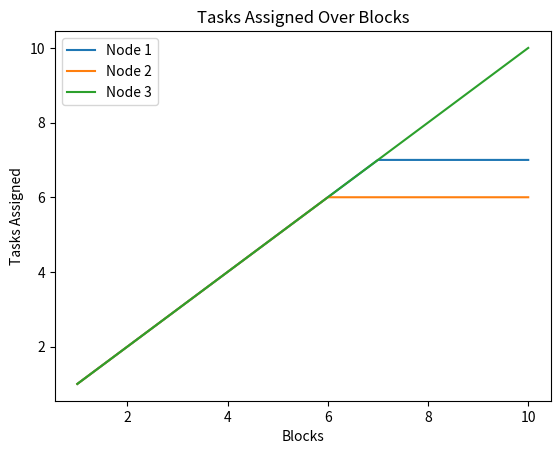

This chart was generated by the following Python code:
#  Load Balancing: Develop an algorithm that distributes tasks across nodes considering their energy efficiency.
# Nodes with higher energy efficiency should receive more tasks.

import random
import matplotlib.pyplot as plt

# Define the Node class
class Node:
    def __init__(self, capacity, energy_consumption):
        self.capacity = capacity
        self.energy_consumption = energy_consumption
        self.energy_balance = random.randint(30, 70)  # Initialize with random energy balance
        self.tasks_assigned = 0

# Define a simple blockchain class for simulation
class Blockchain:
    def __init__(self, nodes):
        self.nodes = nodes
        self.blocks = []

    def add_block(self):
        # Simulate a new block being added
        for node in self.nodes:
            if node.energy_balance >= node.energy_consumption:
                node.energy_balance -= node.energy_consumption
                node.tasks_assigned += 1
        self.blocks.append(self.nodes.copy())  # Store the state of nodes after each block

# Implement Load Balancing
def load_balancing(nodes):
    # Logic for load balancing (distributing tasks based on energy efficiency)
    total_capacity = sum(node.capacity for node in nodes)
    for node in nodes:
        node.task_share = (node.capacity / total_capacity) * 100  # Assign task share based on capacity

# Main simulation
nodes = [
    Node(capacity=100, energy_consumption=8),
    Node(capacity=120, energy_consumption=10),
    Node(capacity=80, energy_consumption=6)
]

blockchain = Blockchain(nodes)

# Lists to store task assignment data for plotting
tasks_assigned_data = [[] for _ in range(len(nodes))]

# Simulate blockchain with 10 blocks
for _ in range(10):
    load_balancing(nodes)
    blockchain.add_block()

    # Store task assignment data for each node
    for i, node in enumerate(nodes):
        tasks_assigned_data[i].append(node.tasks_assigned)

# Print node statistics
for i, node in enumerate(nodes):
    print(f"Node {i + 1}: Capacity={node.capacity}, Energy Consumption={node.energy_consumption}")

# Generate plots or charts (using Matplotlib) to visualize the results
for i, node_data in enumerate(tasks_assigned_data):
    plt.plot(range(1, 11), node_data, label=f'Node {i + 1}')

plt.xlabel("Blocks")
plt.ylabel("Tasks Assigned")
plt.legend()
plt.title("Tasks Assigned Over Blocks")
plt.show()
